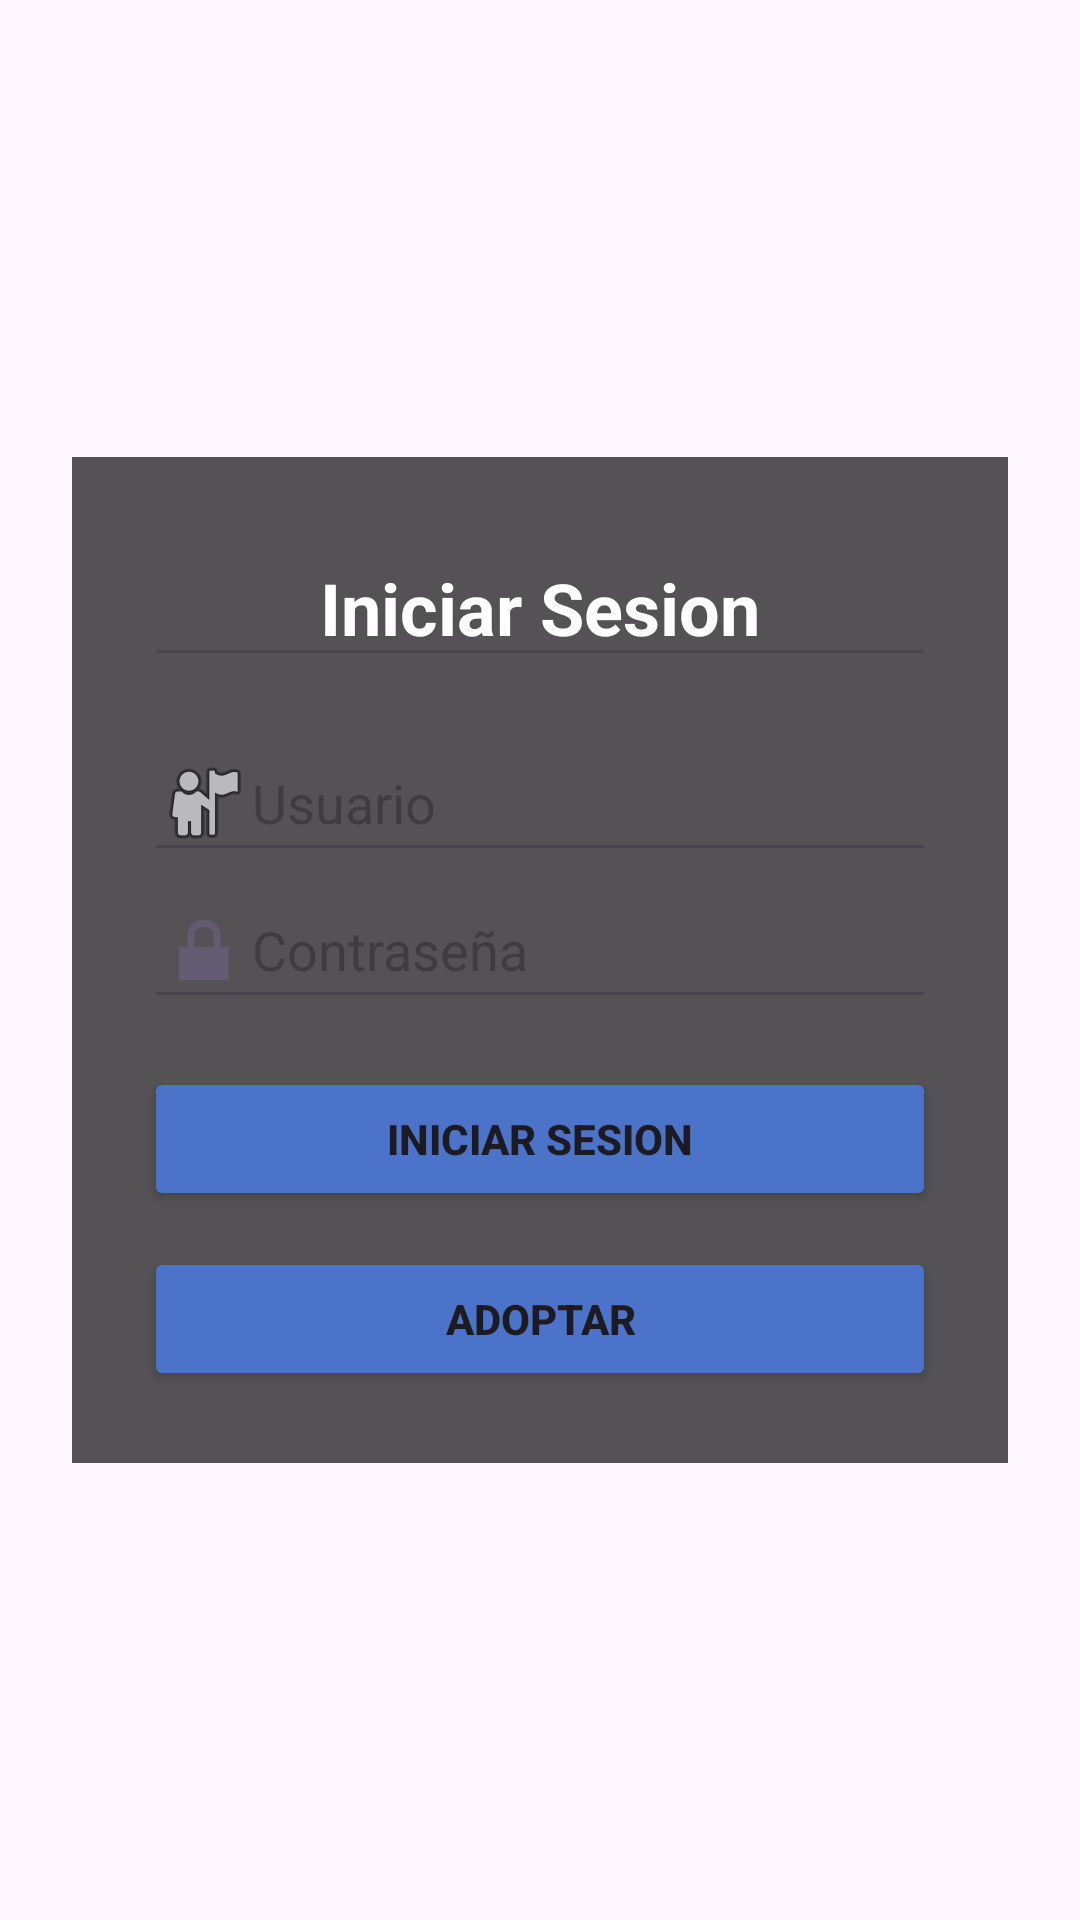

This screen was rendered from an Android layout file. Write that file and the resources it references.
<!-- AndroidManifest.xml: application theme Theme.ProyectoAdopcion -->
<!-- res/layout/activity_main.xml -->
<?xml version="1.0" encoding="utf-8"?>
<androidx.constraintlayout.widget.ConstraintLayout xmlns:android="http://schemas.android.com/apk/res/android"
    xmlns:app="http://schemas.android.com/apk/res-auto"
    xmlns:tools="http://schemas.android.com/tools"
    android:id="@+id/main"
    android:layout_width="match_parent"
    android:layout_height="match_parent"
    android:background="@drawable/loginfondo"
    android:padding="24dp"
    tools:context=".MainActivity">

    
    <LinearLayout
        android:id="@+id/LoginForm"
        android:layout_width="0dp"
        android:layout_height="wrap_content"
        android:orientation="vertical"
        android:padding="24dp"
        android:background="@color/Fondo"
        app:layout_constraintTop_toTopOf="parent"
        app:layout_constraintBottom_toBottomOf="parent"
        app:layout_constraintStart_toStartOf="parent"
        app:layout_constraintEnd_toEndOf="parent">

        
        <EditText
            android:id="@+id/tvTitulo"
            android:layout_width="match_parent"
            android:layout_height="wrap_content"
            android:text="@string/iniciarsesion_label"
            android:textSize="24sp"
            android:textStyle="bold"
            android:textColor="#FFFFFF"
            android:gravity="center"
            android:layout_marginBottom="16dp"
            />
        
        <EditText
            android:id="@+id/etUsuario"
            android:layout_width="match_parent"
            android:layout_height="wrap_content"
            android:hint="@string/usuario_hin"
            android:inputType="textPassword"
            android:drawableLeft="@android:drawable/ic_menu_myplaces"/>

        
        <EditText
            android:id="@+id/etContraseña"
            android:layout_width="match_parent"
            android:layout_height="wrap_content"
            android:hint="@string/contrasena_hin"
            android:inputType="textPassword"
            android:drawableLeft="@android:drawable/ic_lock_lock"/>

        
        <Button
            android:id="@+id/BtnLogin"
            android:layout_width="match_parent"
            android:layout_height="wrap_content"
            android:text="@string/iniciarsesion_label"
            android:textStyle="bold"
            android:backgroundTint="@color/AzulMarino"
            android:layout_marginTop="16dp"/>

        
        <Button
            android:id="@+id/btnAdoptar"
            android:layout_width="match_parent"
            android:layout_height="wrap_content"
            android:text="@string/adoptar_btn"
            android:textStyle="bold"
            android:backgroundTint="@color/AzulMarino"
            android:layout_marginTop="12dp"
            />
    </LinearLayout>

</androidx.constraintlayout.widget.ConstraintLayout>
<!-- resources referenced by this layout -->
<resources>
  <color name="AzulMarino">#4b73c9</color>
  <color name="Fondo">#AA000000</color>
  <string name="adoptar_btn">Adoptar</string>
  <string name="contrasena_hin">Contraseña</string>
  <string name="iniciarsesion_label">Iniciar Sesion</string>
  <string name="usuario_hin">Usuario</string>
  <style name="Theme.ProyectoAdopcion" parent="Base.Theme.ProyectoAdopcion" />
  <style name="Base.Theme.ProyectoAdopcion" parent="Theme.Material3.DayNight.NoActionBar">
          
          
      </style>
</resources>
